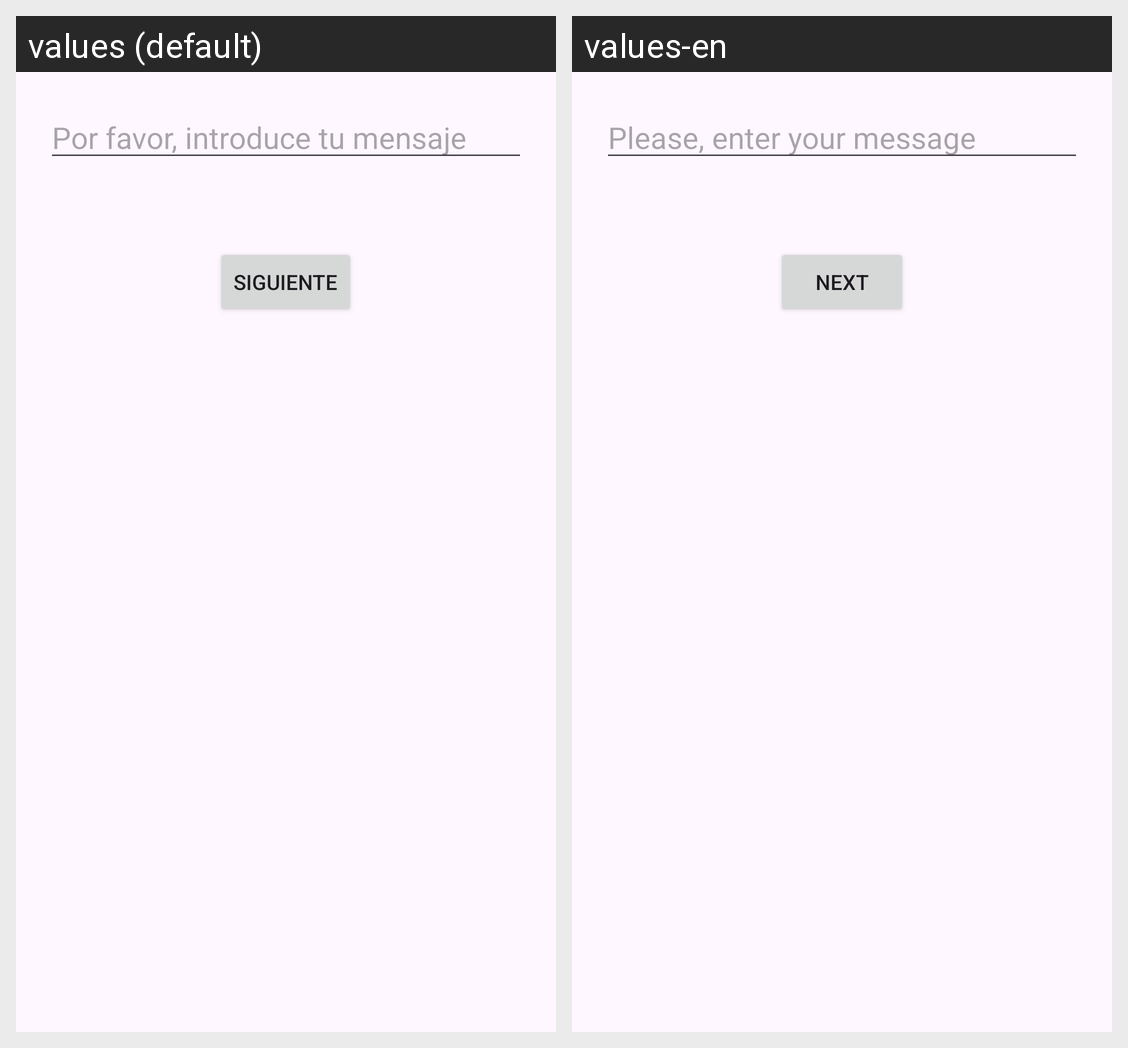

For this localized Android screen grid, give each drawn string resource with its value in every locale shown.
Android screen res/layout/fragment_message.xml rendered under 2 locales, left to right: values (default), values-en. Device: Nexus 5 (rendered at 1080×1920; each locale shown at half size, 540×960, under a caption strip naming it); theme Theme.UD03_1_Secret_Message_2.
Strings drawn on this screen, with the default value and each locale's value (text and hints the layout hard-codes, and strings that could not be matched under every locale, appear in the picture but are not listed):

message_text
  values: Por favor, introduce tu mensaje
  values-en: Please, enter your message

next
  values: Siguiente
  values-en: Next
